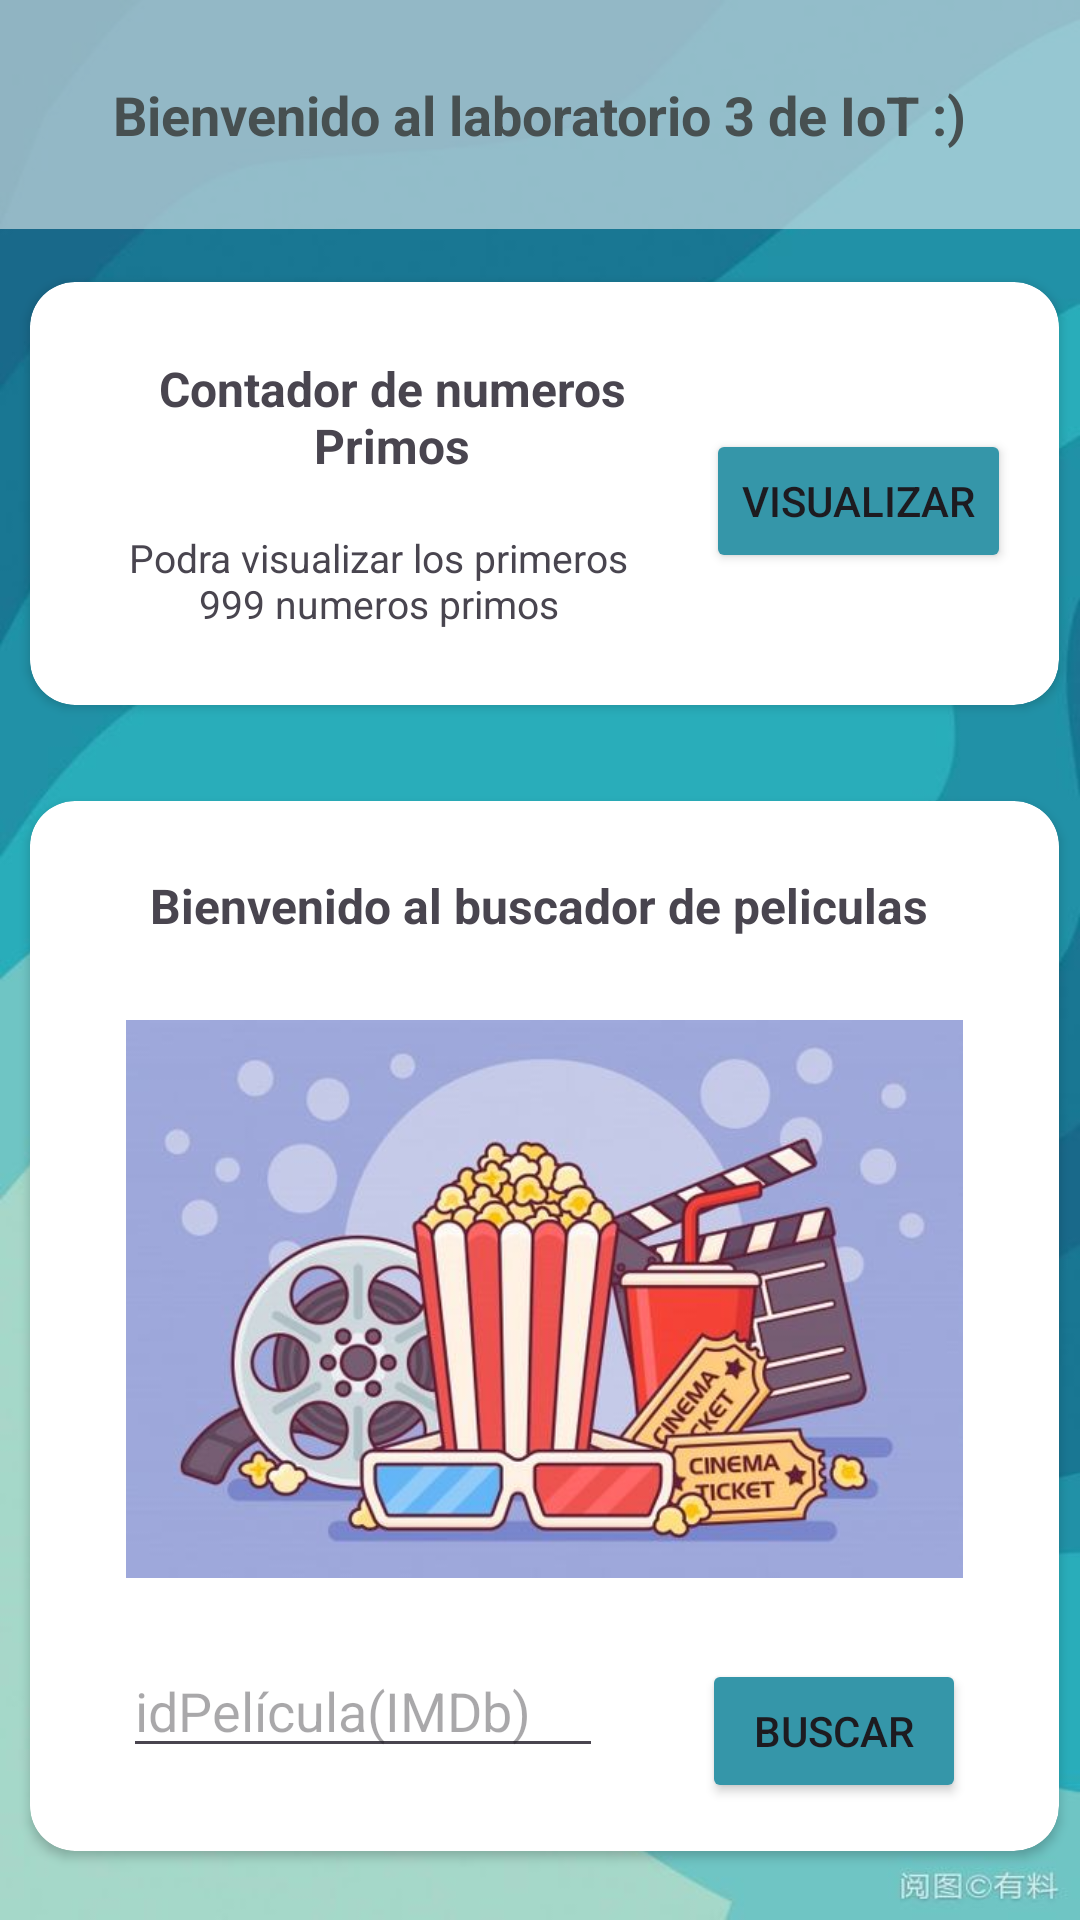

Reconstruct the res/layout file that produces this screen, plus the resources it refers to.
<!-- AndroidManifest.xml: application theme Theme.Lab3_20200403 -->
<!-- res/layout/activity_main.xml -->
<?xml version="1.0" encoding="utf-8"?>
<androidx.constraintlayout.widget.ConstraintLayout xmlns:android="http://schemas.android.com/apk/res/android"
    xmlns:app="http://schemas.android.com/apk/res-auto"
    xmlns:tools="http://schemas.android.com/tools"
    android:id="@+id/main"
    android:layout_width="match_parent"
    android:layout_height="match_parent"
    android:background="@drawable/fondocine6"
    tools:context=".MainActivity">

    <LinearLayout
        tools:layout_editor_absoluteX="50dp"
        android:id="@+id/linearLayout2"
        android:layout_width="match_parent"
        android:layout_height="wrap_content"
        android:background="#9CE1EAED"
        android:gravity="center"
        android:orientation="vertical"
        app:layout_constraintTop_toTopOf="parent">

        <TextView
            android:layout_width="wrap_content"
            android:layout_height="wrap_content"
            android:layout_gravity="center"
            android:padding="26dp"
            android:text="Bienvenido al laboratorio 3 de IoT :)"
            android:textColor="#475051"
            android:textSize="18sp"
            android:textStyle="bold" />
    </LinearLayout>
    <LinearLayout
        android:layout_width="375dp"
        android:layout_height="wrap_content"
        android:orientation="vertical"
        app:layout_constraintBottom_toBottomOf="parent"
        app:layout_constraintEnd_toEndOf="parent"
        app:layout_constraintHorizontal_bias="0.444"
        app:layout_constraintStart_toStartOf="parent"
        app:layout_constraintTop_toBottomOf="@+id/linearLayout2"
        app:layout_constraintVertical_bias="0.201">

        <androidx.cardview.widget.CardView
            android:layout_width="match_parent"
            android:layout_height="wrap_content"
            android:layout_gravity="center"
            android:layout_margin="16dp"
            android:background="@color/white"
            app:cardCornerRadius="15dp"
            app:cardElevation="2dp">

            <RelativeLayout

                android:layout_width="match_parent"
                android:layout_height="wrap_content"
                android:padding="16dp">


                <TextView
                    android:id="@+id/textTitle1"
                    android:layout_width="159dp"
                    android:layout_height="58dp"
                    android:layout_marginStart="16dp"
                    android:layout_marginEnd="25dp"
                    android:layout_toStartOf="@id/boton1derecho"
                    android:gravity="center"
                    android:text="Contador de numeros Primos"
                    android:textSize="16sp"
                    android:textStyle="bold" />

                <TextView
                    android:id="@+id/textSubtitle1"
                    android:layout_width="173dp"
                    android:layout_height="51dp"
                    android:layout_below="@id/textTitle1"
                    android:layout_alignParentStart="true"
                    android:layout_marginStart="17dp"
                    android:layout_marginEnd="26dp"
                    android:layout_toStartOf="@id/boton1derecho"
                    android:gravity="center"
                    android:text="Podra visualizar los primeros 999 numeros primos"
                    android:textSize="13dp" />

                <Button
                    android:id="@+id/boton1derecho"
                    android:layout_width="wrap_content"
                    android:layout_height="wrap_content"
                    android:layout_alignParentEnd="true"
                    android:layout_alignParentRight="true"
                    android:backgroundTint="@color/header"
                    android:layout_marginTop="33dp"
                    android:gravity="center"
                    android:text="Visualizar" />
            </RelativeLayout>


        </androidx.cardview.widget.CardView>

        <androidx.cardview.widget.CardView
            android:layout_width="match_parent"
            android:layout_height="wrap_content"
            android:layout_gravity="center"
            android:layout_margin="16dp"
            android:background="@color/white"
            app:cardCornerRadius="15dp"
            app:cardElevation="2dp">

            <RelativeLayout
                android:id="@+id/rela1"
                android:layout_width="match_parent"
                android:layout_height="wrap_content"
                android:padding="16dp">

                <TextView
                    android:id="@+id/textTitle2"
                    android:layout_width="303dp"
                    android:layout_height="38dp"
                    android:layout_alignParentStart="true"
                    android:layout_alignParentEnd="true"
                    android:layout_marginStart="10dp"
                    android:layout_marginEnd="14dp"
                    android:gravity="center"
                    android:text="Bienvenido al buscador de peliculas"
                    android:textSize="16sp"
                    android:textStyle="bold" />
            </RelativeLayout>

            <RelativeLayout

                android:layout_width="match_parent"
                android:layout_height="wrap_content"
                android:layout_marginTop="50dp"
                android:padding="16dp"
                tools:layout_editor_absoluteX="36dp"
                tools:layout_editor_absoluteY="364dp">

                <ImageView
                    android:id="@+id/imageView"
                    android:layout_width="306dp"
                    android:layout_height="200dp"
                    android:layout_alignParentStart="true"
                    android:layout_alignParentEnd="true"
                    android:layout_marginStart="16dp"
                    android:layout_marginEnd="16dp"
                    android:src="@drawable/fondocine"></ImageView>

                <EditText
                    android:id="@+id/editTextInput"
                    android:layout_width="150dp"
                    android:layout_height="wrap_content"
                    android:layout_below="@id/imageView"
                    android:layout_alignParentStart="true"
                    android:layout_marginStart="15dp"
                    android:layout_marginEnd="33dp"
                    android:layout_marginTop="15dp"
                    android:layout_marginRight="33dp"
                    android:layout_toStartOf="@+id/buttonSearch"
                    android:layout_toLeftOf="@+id/buttonSearch"
                    android:hint="idPelícula(IMDb)" />

                <Button
                    android:id="@+id/buttonSearch"
                    android:layout_width="wrap_content"
                    android:layout_height="wrap_content"
                    android:layout_below="@id/imageView"
                    android:layout_alignParentEnd="true"
                    android:layout_marginTop="20dp"
                    android:layout_marginEnd="15dp"
                    android:backgroundTint="@color/header"
                    android:text="Buscar" />
            </RelativeLayout>


        </androidx.cardview.widget.CardView>
    </LinearLayout>


</androidx.constraintlayout.widget.ConstraintLayout>
<!-- resources referenced by this layout -->
<resources>
  <color name="header">#3596A9</color>
  <color name="white">#FFFFFFFF</color>
  <!-- drawable fondocine: jpg bitmap (drawable, 34664 bytes) -->
  <!-- drawable fondocine6: jpg bitmap (drawable, 22923 bytes) -->
  <style name="Theme.Lab3_20200403" parent="Base.Theme.Lab3_20200403" />
  <style name="Base.Theme.Lab3_20200403" parent="Theme.Material3.DayNight.NoActionBar">
          
          
      </style>
</resources>
